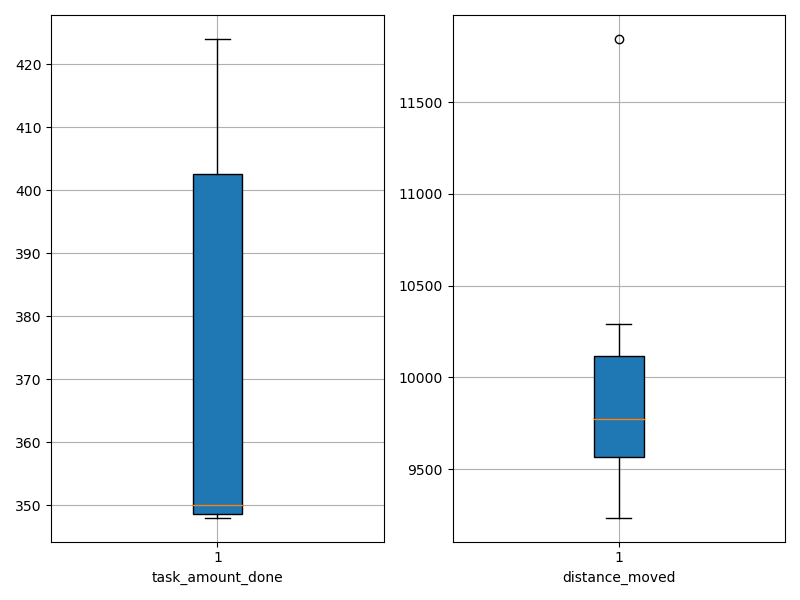

Values plotted in this chart, from the file beside it:
agent_id, task_amount_done, distance_moved
0, 353.0, 9538
1, 348.0, 9237
2, 420.0, 10074
3, 350.0, 9723
4, 348.0, 9543
5, 348.0, 10132
6, 419.0, 11844
7, 350.0, 9825
8, 350.0, 9644
9, 424.0, 10294
